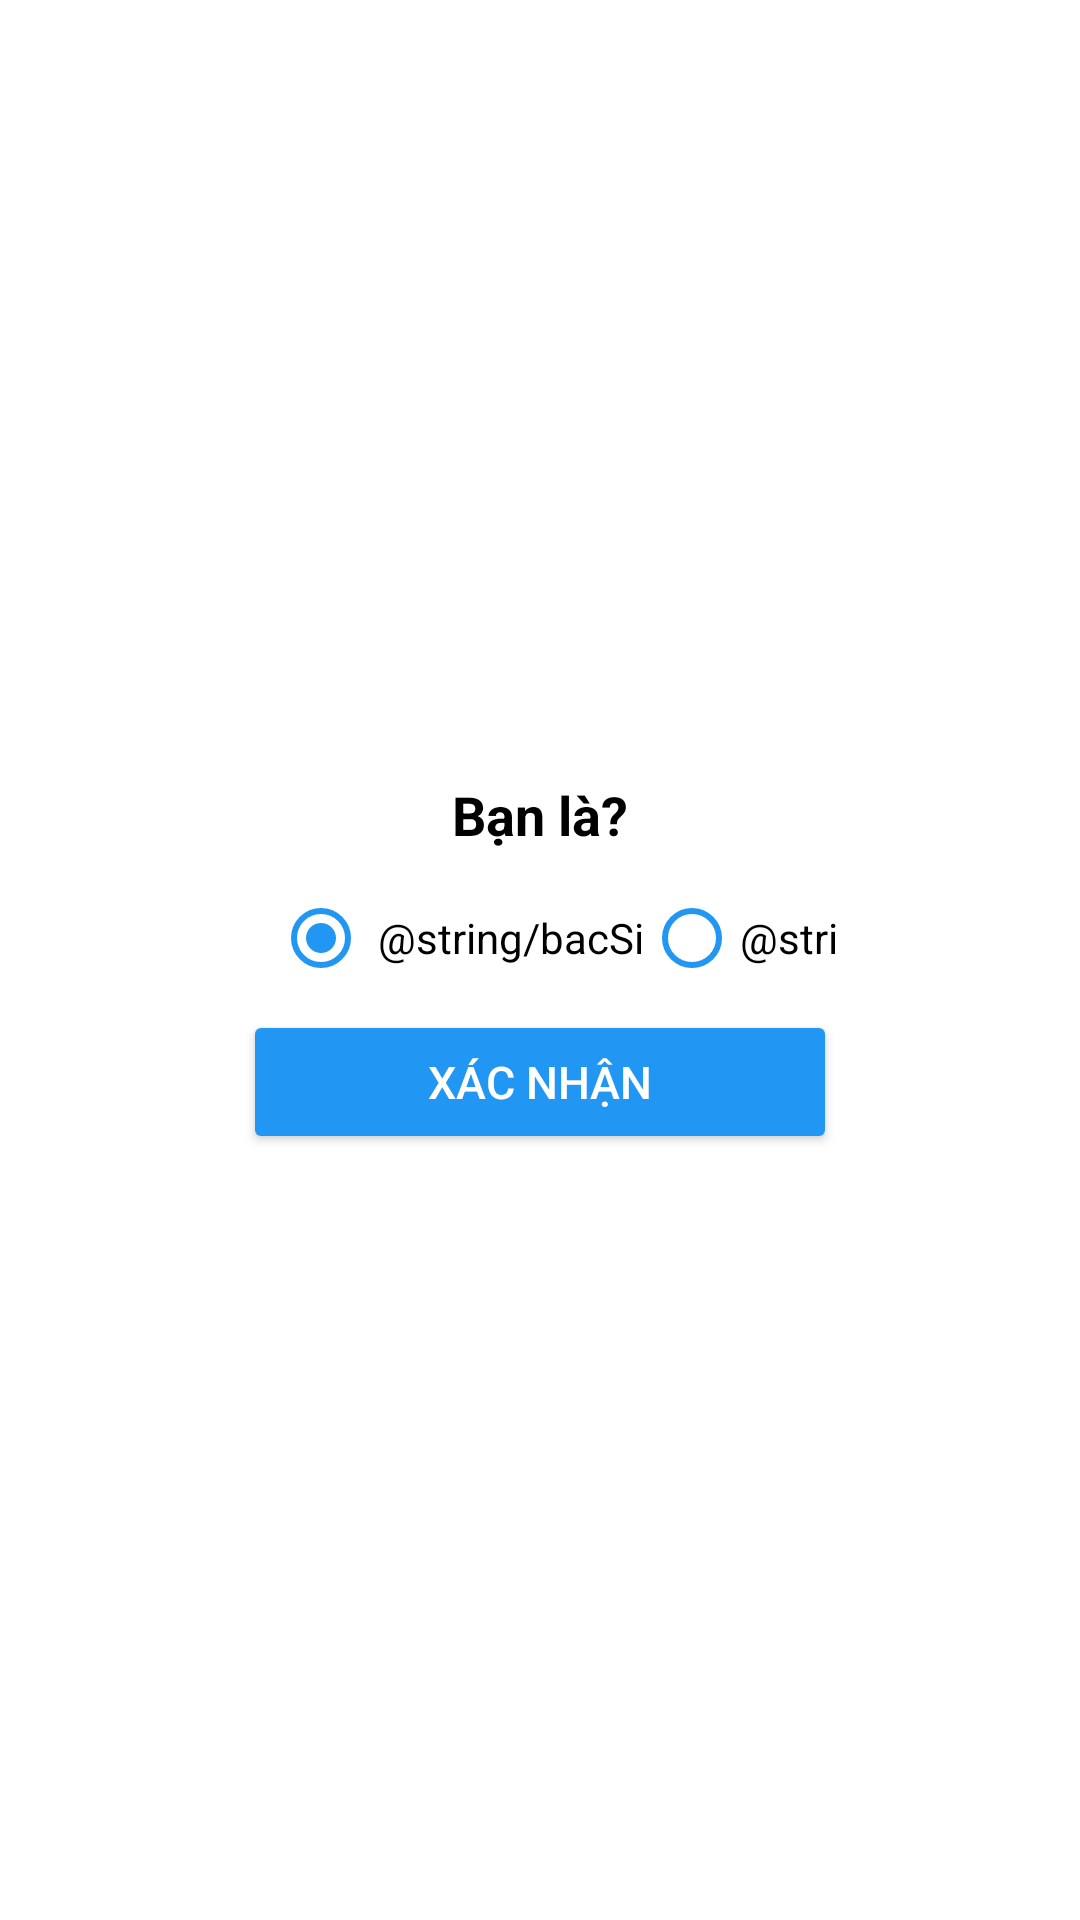

Android layout source for this screen:
<!-- AndroidManifest.xml: application theme Theme.MediCareConnect -->
<!-- res/layout/dialog_select_role.xml -->
<?xml version="1.0" encoding="utf-8"?>
<androidx.constraintlayout.widget.ConstraintLayout xmlns:android="http://schemas.android.com/apk/res/android"
    xmlns:app="http://schemas.android.com/apk/res-auto"
    android:layout_width="match_parent"
    android:layout_height="match_parent"
    android:paddingBottom="15dp"
    android:background="@color/white">

    <TextView
        android:id="@+id/tvSelectRoleTitle"
        android:layout_width="0dp"
        android:layout_height="wrap_content"
        android:layout_gravity="center"
        android:gravity="center"
        android:paddingStart="15dp"
        android:paddingTop="15dp"
        android:paddingEnd="15dp"
        android:paddingBottom="5dp"
        android:text="Bạn là?"
        android:textColor="@color/black"
        android:textSize="18sp"
        android:textStyle="bold"
        app:layout_constraintBottom_toTopOf="@+id/radioGroupRole"
        app:layout_constraintEnd_toEndOf="parent"
        app:layout_constraintStart_toStartOf="parent"
        app:layout_constraintWidth_percent="0.55" />

    <RadioGroup
        android:id="@+id/radioGroupRole"
        android:layout_width="0dp"
        android:layout_height="wrap_content"
        android:orientation="horizontal"
        app:layout_constraintBottom_toBottomOf="parent"
        app:layout_constraintEnd_toEndOf="@+id/tvSelectRoleTitle"
        app:layout_constraintHorizontal_bias="0.0"
        app:layout_constraintStart_toStartOf="@+id/tvSelectRoleTitle"
        app:layout_constraintTop_toTopOf="parent">

        <RadioButton
            android:id="@+id/radioDoctor"
            android:layout_width="wrap_content"
            android:layout_height="wrap_content"
            android:layout_marginStart="10dp"
            android:buttonTint="@color/blue"
            android:checked="true"
            android:paddingStart="3dp"
            android:text="@string/bacSi"
            android:textColor="@color/black" />

        <TextView
            android:id="@+id/tvblank"
            android:layout_width="0dp"
            android:layout_height="wrap_content"
            android:layout_weight="1" />

        <RadioButton
            android:id="@+id/radioPatient"
            android:layout_width="wrap_content"
            android:layout_height="wrap_content"
            android:layout_marginEnd="10dp"
            android:buttonTint="@color/blue"
            android:text="@string/benhNhan"
            android:textColor="@color/black" />
    </RadioGroup>

    <Button
        android:id="@+id/btnConfirmRole"
        android:layout_width="0dp"
        android:layout_height="wrap_content"
        android:backgroundTint="#2196F3"
        android:padding="10dp"
        android:text="Xác nhận"
        android:textAlignment="center"
        android:textColor="@color/white"
        android:textSize="15sp"
        app:cornerRadius="7dp"
        app:layout_constraintEnd_toEndOf="@+id/radioGroupRole"
        app:layout_constraintStart_toStartOf="@+id/radioGroupRole"
        app:layout_constraintTop_toBottomOf="@+id/radioGroupRole" />
</androidx.constraintlayout.widget.ConstraintLayout>
<!-- resources referenced by this layout -->
<resources>
  <color name="black">#FF000000</color>
  <color name="blue">#2196F3</color>
  <color name="white">#FFFFFFFF</color>
  <style name="Theme.MediCareConnect" parent="Theme.MaterialComponents.DayNight.DarkActionBar">
          
          <item name="colorPrimary">@color/purple_500</item>
          <item name="colorPrimaryVariant">@color/purple_700</item>
          <item name="colorOnPrimary">@color/white</item>
          
          <item name="colorSecondary">@color/teal_200</item>
          <item name="colorSecondaryVariant">@color/teal_700</item>
          <item name="colorOnSecondary">@color/black</item>
          
          <item name="android:statusBarColor">?attr/colorPrimaryVariant</item>
          
      </style>
  <color name="purple_500">#FF6200EE</color>
  <color name="purple_700">#FF3700B3</color>
  <color name="teal_200">#FF03DAC5</color>
  <color name="teal_700">#FF018786</color>
</resources>
